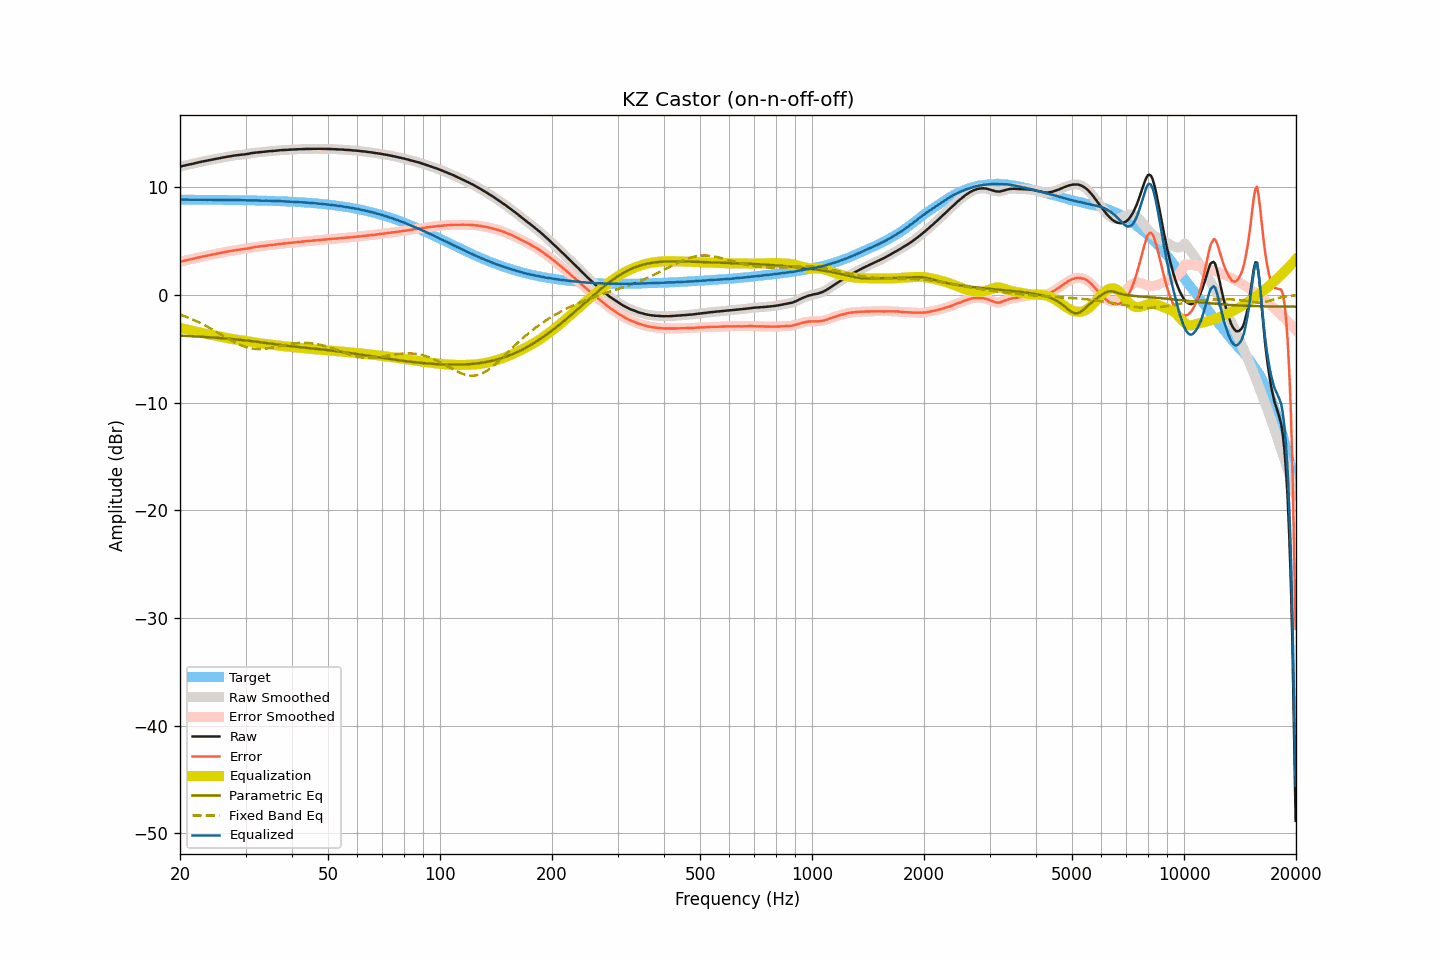

Values plotted in this chart, from the file beside it:
frequency, raw, smoothed, error, error_smoothed, equalization, parametric_eq, fixed_band_eq, equalized_raw, equalized_smoothed, target
20.00, 11.90, 11.90, 3.06, 3.06, -3.07, -3.79, -1.83, 8.83, 8.83, 8.84
20.20, 11.94, 11.94, 3.10, 3.10, -3.11, -3.79, -1.89, 8.84, 8.84, 8.84
20.40, 11.98, 11.98, 3.15, 3.14, -3.14, -3.80, -1.94, 8.84, 8.84, 8.84
20.61, 12.01, 12.02, 3.18, 3.18, -3.17, -3.81, -1.99, 8.84, 8.84, 8.84
20.81, 12.05, 12.05, 3.22, 3.21, -3.21, -3.82, -2.05, 8.85, 8.84, 8.84
21.02, 12.08, 12.08, 3.25, 3.25, -3.24, -3.82, -2.11, 8.84, 8.84, 8.84
21.23, 12.11, 12.11, 3.28, 3.28, -3.28, -3.83, -2.17, 8.84, 8.84, 8.84
21.44, 12.14, 12.14, 3.31, 3.31, -3.31, -3.84, -2.23, 8.83, 8.83, 8.83
21.66, 12.17, 12.18, 3.34, 3.34, -3.35, -3.85, -2.30, 8.83, 8.83, 8.83
21.87, 12.21, 12.21, 3.38, 3.38, -3.38, -3.85, -2.36, 8.83, 8.83, 8.83
22.09, 12.24, 12.25, 3.41, 3.41, -3.42, -3.86, -2.43, 8.83, 8.83, 8.83
22.31, 12.28, 12.29, 3.45, 3.45, -3.45, -3.87, -2.50, 8.83, 8.83, 8.83
22.54, 12.32, 12.32, 3.49, 3.49, -3.49, -3.88, -2.57, 8.84, 8.83, 8.83
22.76, 12.35, 12.35, 3.52, 3.52, -3.52, -3.89, -2.64, 8.83, 8.83, 8.83
22.99, 12.38, 12.38, 3.55, 3.56, -3.55, -3.90, -2.72, 8.83, 8.83, 8.83
23.22, 12.41, 12.41, 3.59, 3.59, -3.59, -3.91, -2.80, 8.83, 8.83, 8.83
23.45, 12.44, 12.44, 3.62, 3.62, -3.62, -3.92, -2.87, 8.83, 8.82, 8.83
23.69, 12.47, 12.47, 3.65, 3.65, -3.65, -3.93, -2.95, 8.82, 8.82, 8.83
23.92, 12.50, 12.50, 3.68, 3.68, -3.68, -3.94, -3.03, 8.83, 8.83, 8.82
24.16, 12.53, 12.53, 3.71, 3.71, -3.71, -3.95, -3.12, 8.83, 8.83, 8.82
24.40, 12.56, 12.56, 3.74, 3.74, -3.74, -3.96, -3.20, 8.83, 8.82, 8.82
24.65, 12.58, 12.59, 3.76, 3.77, -3.77, -3.97, -3.29, 8.82, 8.82, 8.82
24.89, 12.61, 12.61, 3.79, 3.80, -3.80, -3.98, -3.37, 8.82, 8.82, 8.82
25.14, 12.64, 12.64, 3.83, 3.83, -3.83, -3.99, -3.46, 8.82, 8.82, 8.82
25.39, 12.67, 12.67, 3.86, 3.86, -3.86, -4.00, -3.55, 8.82, 8.82, 8.82
25.65, 12.70, 12.70, 3.89, 3.89, -3.89, -4.01, -3.64, 8.82, 8.82, 8.82
25.91, 12.73, 12.73, 3.92, 3.92, -3.92, -4.02, -3.73, 8.81, 8.82, 8.81
26.16, 12.76, 12.76, 3.95, 3.95, -3.95, -4.04, -3.81, 8.82, 8.81, 8.81
26.43, 12.79, 12.79, 3.98, 3.98, -3.98, -4.05, -3.90, 8.82, 8.81, 8.81
26.69, 12.81, 12.82, 4.00, 4.01, -4.01, -4.06, -3.99, 8.81, 8.81, 8.81
26.96, 12.84, 12.84, 4.04, 4.03, -4.04, -4.07, -4.08, 8.81, 8.81, 8.81
27.23, 12.86, 12.87, 4.06, 4.06, -4.06, -4.09, -4.16, 8.80, 8.80, 8.81
27.50, 12.89, 12.89, 4.09, 4.09, -4.09, -4.10, -4.25, 8.80, 8.80, 8.80
27.77, 12.91, 12.92, 4.11, 4.12, -4.12, -4.11, -4.33, 8.80, 8.80, 8.80
28.05, 12.94, 12.94, 4.14, 4.14, -4.14, -4.13, -4.41, 8.81, 8.80, 8.80
28.33, 12.96, 12.96, 4.17, 4.17, -4.16, -4.14, -4.48, 8.80, 8.80, 8.80
28.62, 12.98, 12.98, 4.19, 4.19, -4.18, -4.16, -4.55, 8.80, 8.80, 8.80
28.90, 12.99, 13.00, 4.20, 4.20, -4.20, -4.17, -4.62, 8.79, 8.80, 8.79
29.19, 13.01, 13.01, 4.22, 4.22, -4.22, -4.19, -4.69, 8.79, 8.79, 8.79
29.48, 13.02, 13.03, 4.24, 4.24, -4.24, -4.20, -4.74, 8.78, 8.78, 8.79
29.78, 13.04, 13.04, 4.26, 4.26, -4.26, -4.22, -4.80, 8.78, 8.78, 8.79
30.08, 13.06, 13.06, 4.28, 4.28, -4.29, -4.24, -4.85, 8.78, 8.78, 8.78
30.38, 13.08, 13.09, 4.30, 4.31, -4.31, -4.25, -4.89, 8.77, 8.77, 8.78
30.68, 13.11, 13.11, 4.34, 4.34, -4.34, -4.27, -4.93, 8.77, 8.78, 8.78
30.99, 13.14, 13.14, 4.37, 4.37, -4.37, -4.29, -4.96, 8.78, 8.78, 8.77
31.30, 13.17, 13.17, 4.40, 4.40, -4.39, -4.31, -4.99, 8.78, 8.78, 8.77
31.61, 13.19, 13.19, 4.43, 4.43, -4.42, -4.32, -5.01, 8.78, 8.78, 8.77
31.93, 13.21, 13.21, 4.45, 4.45, -4.44, -4.34, -5.02, 8.77, 8.77, 8.77
32.24, 13.22, 13.23, 4.46, 4.47, -4.46, -4.36, -5.03, 8.76, 8.76, 8.76
32.57, 13.24, 13.24, 4.49, 4.48, -4.48, -4.38, -5.04, 8.76, 8.76, 8.76
32.89, 13.25, 13.25, 4.50, 4.50, -4.50, -4.40, -5.04, 8.75, 8.75, 8.75
33.22, 13.26, 13.27, 4.51, 4.52, -4.52, -4.42, -5.03, 8.74, 8.75, 8.75
33.55, 13.28, 13.28, 4.54, 4.54, -4.54, -4.44, -5.02, 8.74, 8.74, 8.75
33.89, 13.30, 13.30, 4.56, 4.56, -4.56, -4.46, -5.00, 8.75, 8.74, 8.74
34.23, 13.32, 13.32, 4.59, 4.58, -4.58, -4.48, -4.98, 8.75, 8.74, 8.74
34.57, 13.33, 13.33, 4.60, 4.60, -4.59, -4.50, -4.96, 8.74, 8.74, 8.73
34.92, 13.34, 13.34, 4.61, 4.61, -4.61, -4.52, -4.94, 8.73, 8.73, 8.73
35.27, 13.35, 13.35, 4.63, 4.63, -4.63, -4.54, -4.91, 8.72, 8.72, 8.73
35.62, 13.36, 13.37, 4.64, 4.65, -4.65, -4.56, -4.88, 8.71, 8.71, 8.72
35.97, 13.38, 13.38, 4.67, 4.67, -4.67, -4.59, -4.85, 8.71, 8.71, 8.72
... 635 more rows
